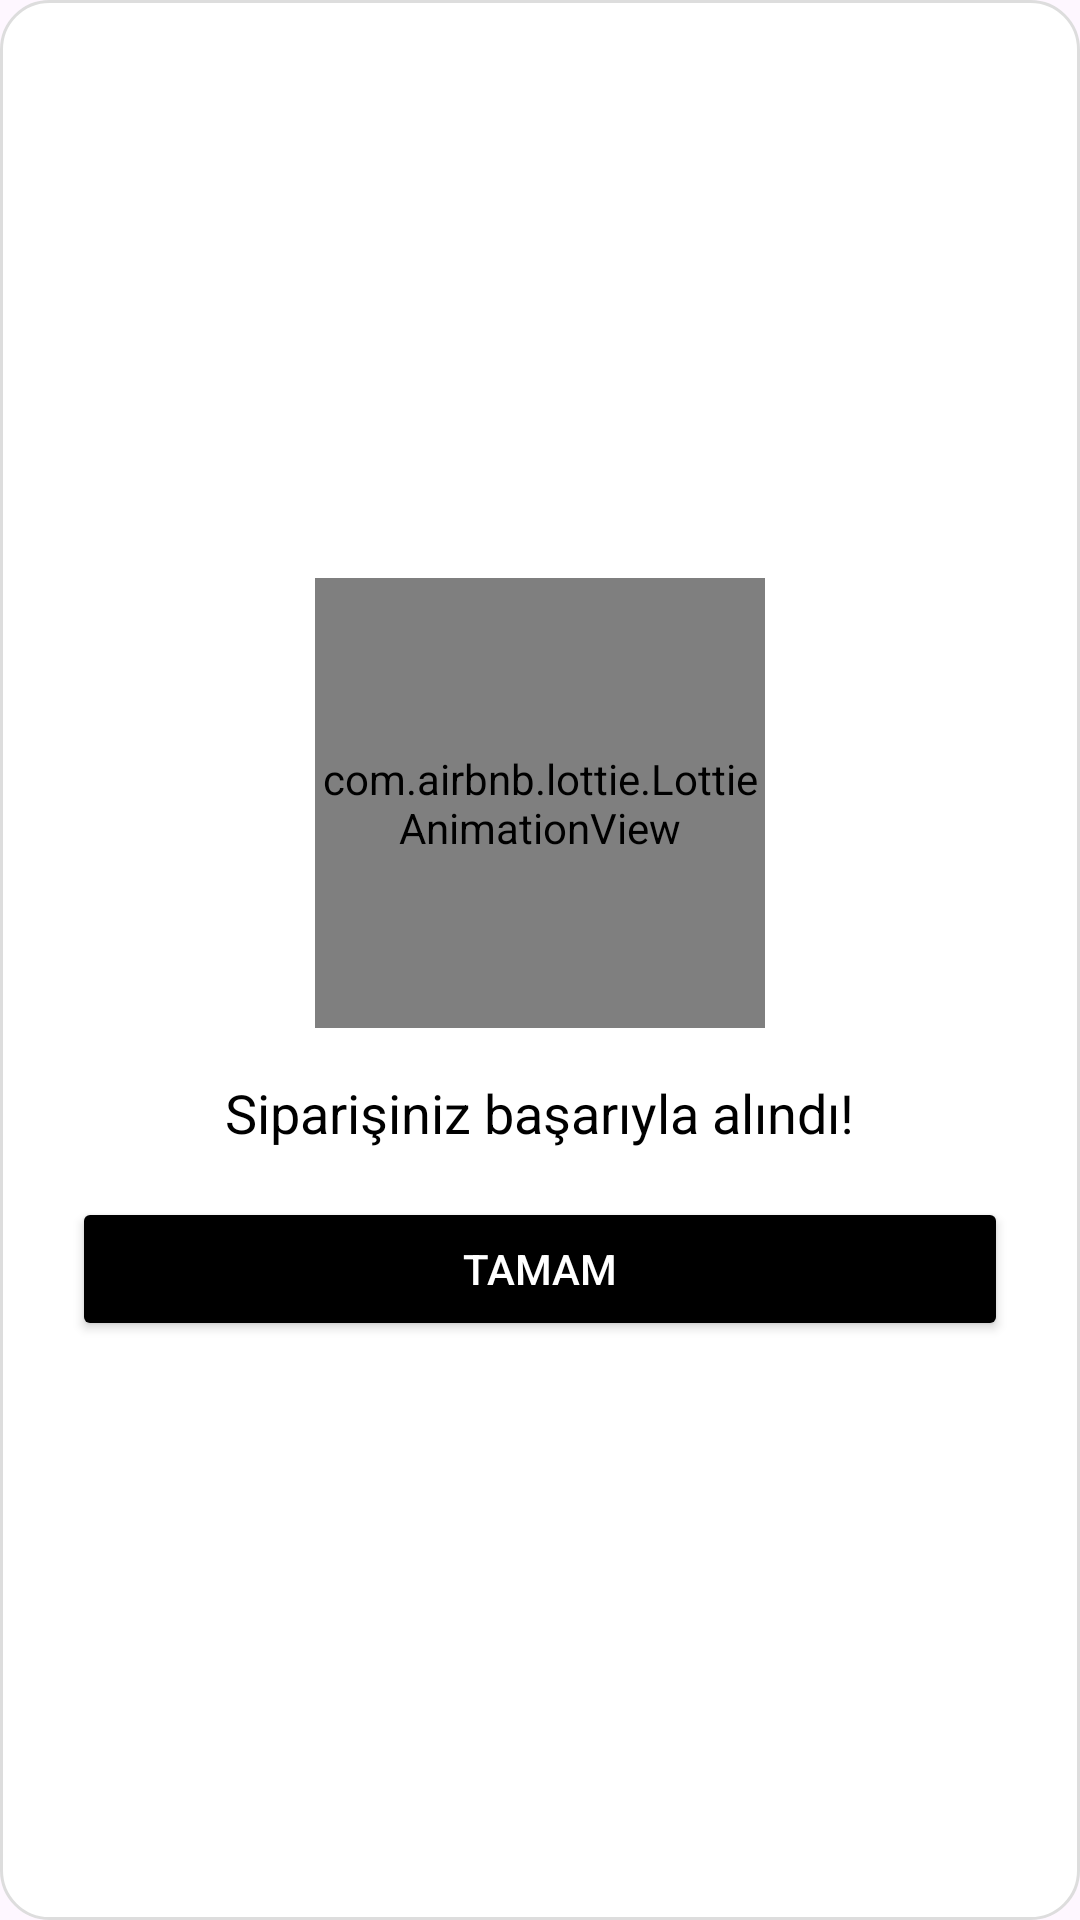

Layout XML and referenced resources for this Android screen:
<!-- AndroidManifest.xml: application theme Theme.E_Commerce_Demo -->
<!-- res/layout/success_order_dialog.xml -->
<?xml version="1.0" encoding="utf-8"?>
<LinearLayout xmlns:android="http://schemas.android.com/apk/res/android"
    xmlns:app="http://schemas.android.com/apk/res-auto"
    android:orientation="vertical"
    android:layout_width="match_parent"
    android:layout_height="wrap_content"
    android:padding="24dp"
    android:background="@drawable/dialog_background"
    android:gravity="center">

    <com.airbnb.lottie.LottieAnimationView
        android:id="@+id/lottieSuccess"
        android:layout_width="150dp"
        android:layout_height="150dp"
        app:lottie_rawRes="@raw/success_check"
        app:lottie_autoPlay="true"
        app:lottie_loop="false" />

    <TextView
        android:id="@+id/tvSuccessText"
        android:layout_width="wrap_content"
        android:layout_height="wrap_content"
        android:text="Siparişiniz başarıyla alındı!"
        android:textSize="18sp"
        android:textColor="@android:color/black"
        android:layout_marginTop="16dp" />

    <Button
        android:id="@+id/btnDialogOk"
        android:layout_width="match_parent"
        android:layout_height="wrap_content"
        android:text="Tamam"
        android:layout_marginTop="16dp"
        android:backgroundTint="@color/black"
        android:textColor="@android:color/white" />

</LinearLayout>
<!-- resources referenced by this layout -->
<resources>
  <color name="black">#FF000000</color>
  <!-- drawable dialog_background (drawable) -->
  <?xml version="1.0" encoding="utf-8"?>
  <shape xmlns:android="http://schemas.android.com/apk/res/android"
      android:shape="rectangle">
  
      
      <solid android:color="@android:color/white" />
  
      
      <corners android:radius="16dp" />
  
      
      <padding
          android:left="8dp"
          android:top="8dp"
          android:right="8dp"
          android:bottom="8dp" />
  
      
      <stroke
          android:width="1dp"
          android:color="#DDDDDD" />
  </shape>
  <style name="Theme.E_Commerce_Demo" parent="Base.Theme.E_Commerce_Demo" />
  <style name="Base.Theme.E_Commerce_Demo" parent="Theme.Material3.DayNight.NoActionBar">
          
          
      </style>
</resources>
